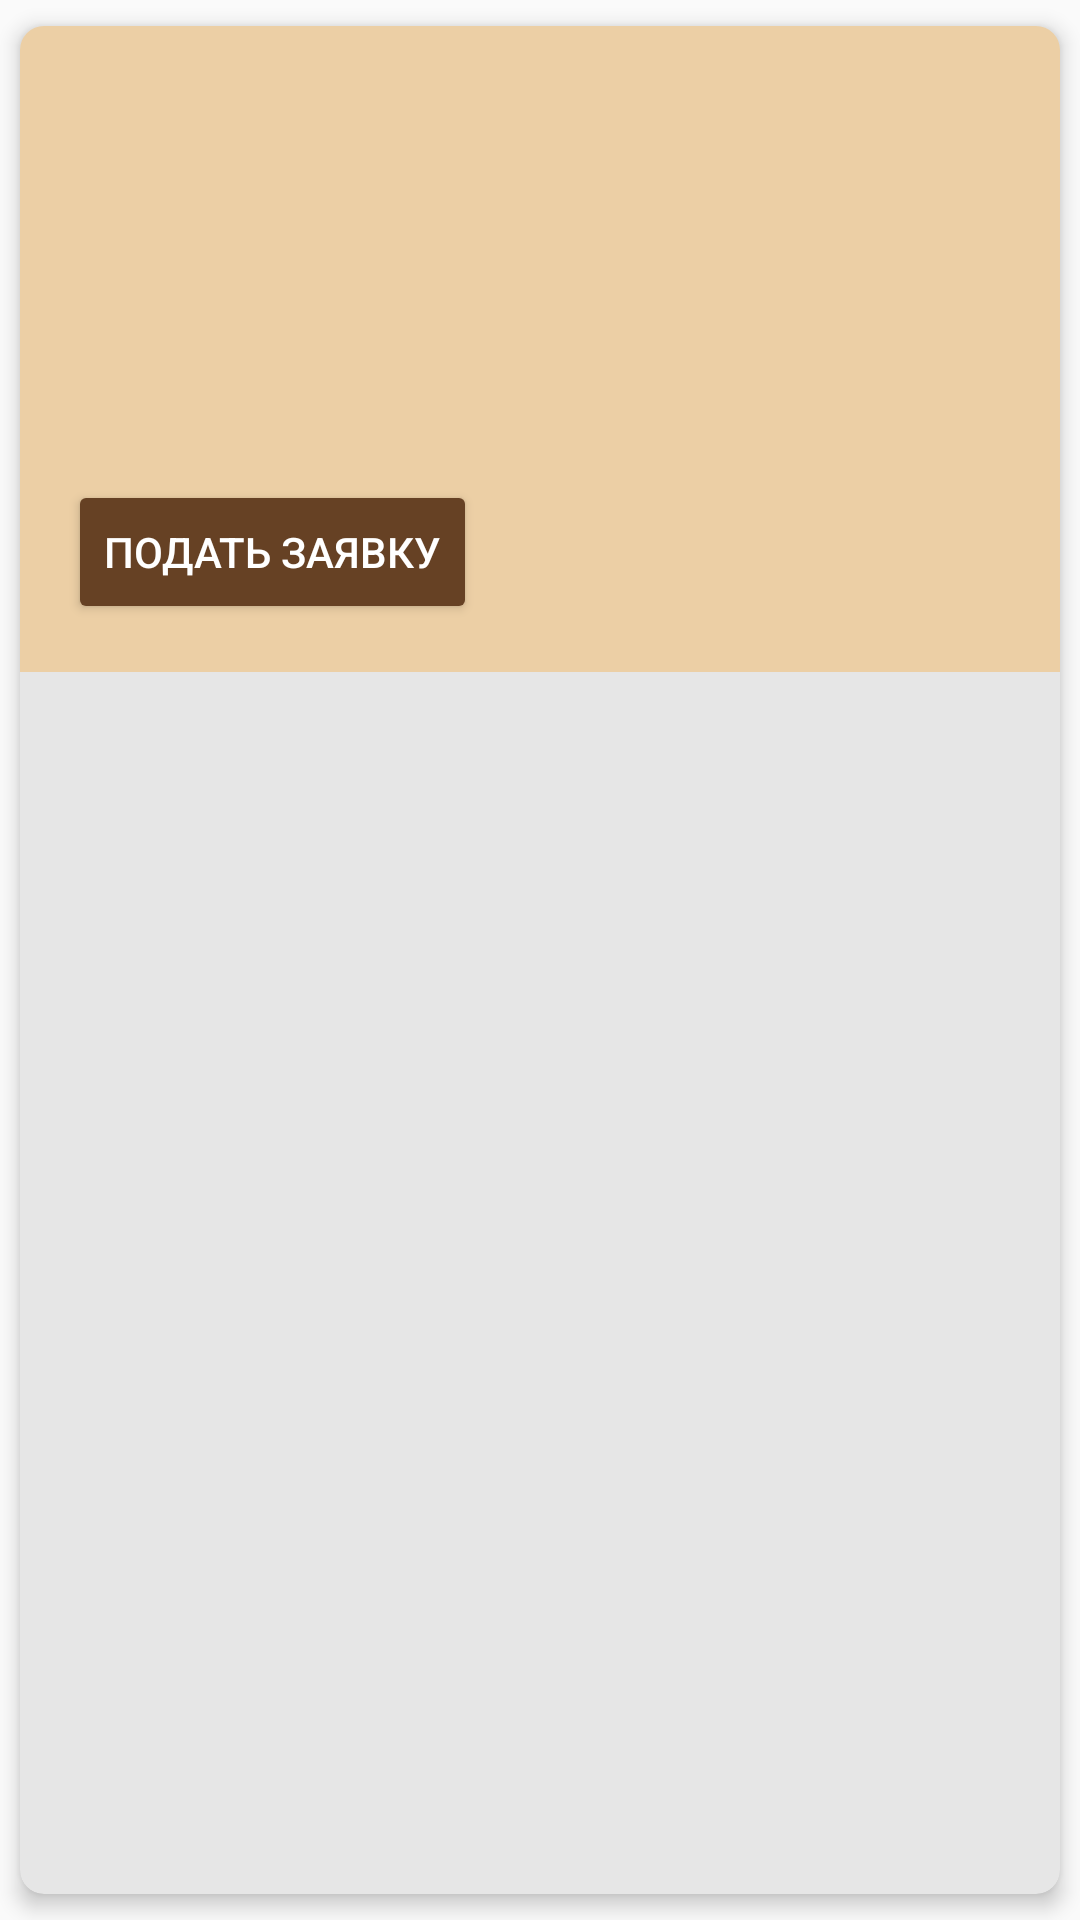

Here is an Android app screen rendered from its layout file. Give the layout XML and the strings, colors and styles it references.
<!-- AndroidManifest.xml: application theme Theme.BChatMobile -->
<!-- res/layout/list_bootcamps.xml -->
<?xml version="1.0" encoding="utf-8"?>
<androidx.cardview.widget.CardView xmlns:android="http://schemas.android.com/apk/res/android"
    android:layout_width="match_parent"
    android:layout_height="wrap_content"
    xmlns:app="http://schemas.android.com/apk/res-auto"
    android:layout_margin="8dp"
    app:cardCornerRadius="8dp"
    app:cardElevation="4dp"
    app:cardUseCompatPadding="true"
    app:cardBackgroundColor="#E6E6E6">

    <LinearLayout
        android:background="#ECCFA5"
        android:layout_width="match_parent"
        android:layout_height="wrap_content"
        android:orientation="vertical"
        android:padding="16dp">

        <TextView
            android:id="@+id/budgetTextView"
            android:layout_width="wrap_content"
            android:layout_height="wrap_content"
            android:textSize="20sp"
            android:textStyle="bold"
            app:layout_constraintStart_toStartOf="parent"
            app:layout_constraintTop_toBottomOf="@+id/idTextView"/>

        <TextView
            android:id="@+id/membersCountTextView"
            android:layout_width="wrap_content"
            android:layout_height="wrap_content"
            android:textSize="16sp"
            android:textStyle="bold"
            app:layout_constraintStart_toStartOf="parent"
            app:layout_constraintTop_toBottomOf="@+id/budgetTextView"/>

        <TextView
            android:id="@+id/addressTextView"
            android:layout_width="wrap_content"
            android:layout_height="wrap_content"
            android:textSize="16sp"
            android:textStyle="bold"
            app:layout_constraintStart_toStartOf="parent"
            app:layout_constraintTop_toBottomOf="@+id/membersCountTextView"/>

        <TextView
            android:id="@+id/startTimeTextView"
            android:layout_width="wrap_content"
            android:layout_height="wrap_content"
            android:textSize="16sp"
            android:textStyle="bold"
            app:layout_constraintStart_toStartOf="parent"
            app:layout_constraintTop_toBottomOf="@+id/addressTextView"/>

        <TextView
            android:id="@+id/endTimeTextView"
            android:layout_width="wrap_content"
            android:layout_height="wrap_content"
            android:textSize="16sp"
            android:textStyle="bold"
            app:layout_constraintStart_toStartOf="parent"
            app:layout_constraintTop_toBottomOf="@+id/startTimeTextView"/>

        <TextView
            android:id="@+id/descriptionTextView"
            android:layout_width="wrap_content"
            android:layout_height="wrap_content"
            android:textSize="16sp"
            android:textStyle="bold"
            app:layout_constraintStart_toStartOf="parent"
            app:layout_constraintTop_toBottomOf="@+id/endTimeTextView"/>

        <Button
            android:backgroundTint="#664124"
            android:id="@+id/applyButton"
            android:textColor="@color/white"
            android:layout_width="wrap_content"
            android:layout_height="wrap_content"
            android:text="Подать заявку"/>
    </LinearLayout>
</androidx.cardview.widget.CardView>
<!-- resources referenced by this layout -->
<resources>
  <color name="white">#FFFFFFFF</color>
  <style name="Theme.BChatMobile" parent="Theme.AppCompat.Light">
          
          <item name="colorPrimary">@color/purple_500</item>
          <item name="colorPrimaryVariant">@color/purple_700</item>
          <item name="colorOnPrimary">@color/white</item>
          
          <item name="colorSecondary">@color/teal_200</item>
          <item name="colorSecondaryVariant">@color/teal_700</item>
          <item name="colorOnSecondary">@color/black</item>
          
          <item name="android:statusBarColor" tools:targetApi="21">?attr/colorPrimaryVariant</item>
          
      </style>
  <color name="purple_500">#FF6200EE</color>
  <color name="purple_700">#FF3700B3</color>
  <color name="teal_200">#FF03DAC5</color>
  <color name="teal_700">#FF018786</color>
  <color name="black">#FF000000</color>
</resources>
